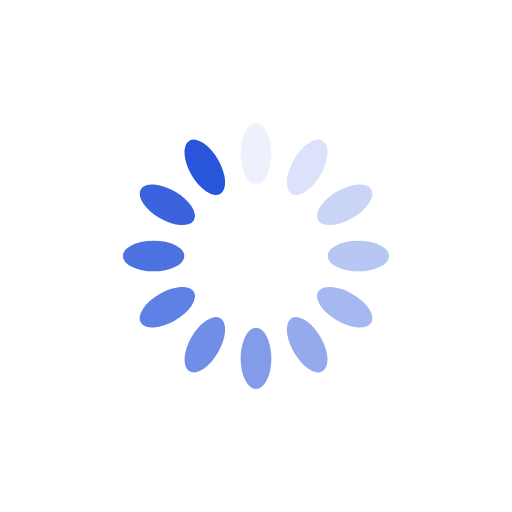
t = 0.00 s
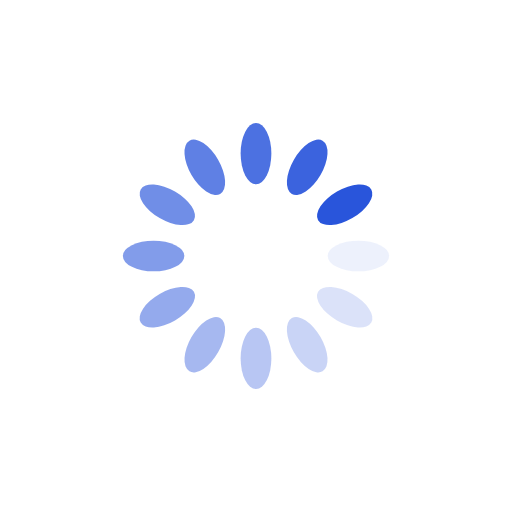
t = 0.25 s
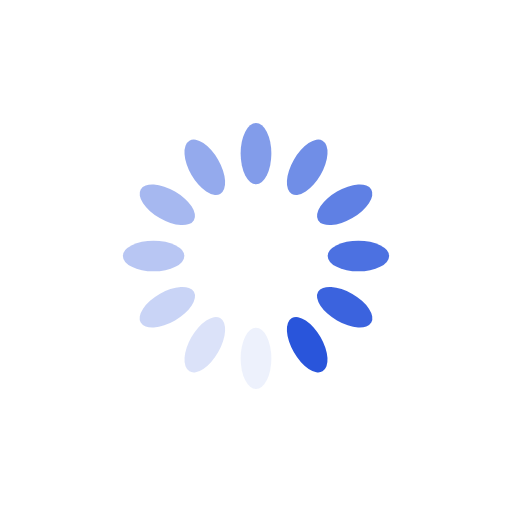
t = 0.50 s
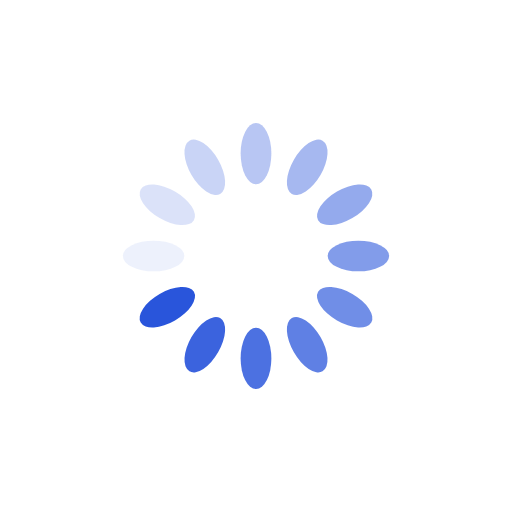
t = 0.75 s

The animated SVG that drew these frames (rendered in a browser with its animation timeline set to each time). Animation: 12 SMIL elements (animate=12); one cycle of 1.00 s, repeats indefinitely.

<?xml version="1.0" encoding="utf-8"?>
<svg xmlns="http://www.w3.org/2000/svg" xmlns:xlink="http://www.w3.org/1999/xlink" style="margin: auto; background: rgb(255, 255, 255); display: block; shape-rendering: auto;" width="200px" height="200px" viewBox="0 0 100 100" preserveAspectRatio="xMidYMid">
<g transform="rotate(0 50 50)">
  <rect x="47" y="24" rx="3" ry="6" width="6" height="12" fill="#2955db">
    <animate attributeName="opacity" values="1;0" keyTimes="0;1" dur="1s" begin="-0.9166666666666666s" repeatCount="indefinite"></animate>
  </rect>
</g><g transform="rotate(30 50 50)">
  <rect x="47" y="24" rx="3" ry="6" width="6" height="12" fill="#2955db">
    <animate attributeName="opacity" values="1;0" keyTimes="0;1" dur="1s" begin="-0.8333333333333334s" repeatCount="indefinite"></animate>
  </rect>
</g><g transform="rotate(60 50 50)">
  <rect x="47" y="24" rx="3" ry="6" width="6" height="12" fill="#2955db">
    <animate attributeName="opacity" values="1;0" keyTimes="0;1" dur="1s" begin="-0.75s" repeatCount="indefinite"></animate>
  </rect>
</g><g transform="rotate(90 50 50)">
  <rect x="47" y="24" rx="3" ry="6" width="6" height="12" fill="#2955db">
    <animate attributeName="opacity" values="1;0" keyTimes="0;1" dur="1s" begin="-0.6666666666666666s" repeatCount="indefinite"></animate>
  </rect>
</g><g transform="rotate(120 50 50)">
  <rect x="47" y="24" rx="3" ry="6" width="6" height="12" fill="#2955db">
    <animate attributeName="opacity" values="1;0" keyTimes="0;1" dur="1s" begin="-0.5833333333333334s" repeatCount="indefinite"></animate>
  </rect>
</g><g transform="rotate(150 50 50)">
  <rect x="47" y="24" rx="3" ry="6" width="6" height="12" fill="#2955db">
    <animate attributeName="opacity" values="1;0" keyTimes="0;1" dur="1s" begin="-0.5s" repeatCount="indefinite"></animate>
  </rect>
</g><g transform="rotate(180 50 50)">
  <rect x="47" y="24" rx="3" ry="6" width="6" height="12" fill="#2955db">
    <animate attributeName="opacity" values="1;0" keyTimes="0;1" dur="1s" begin="-0.4166666666666667s" repeatCount="indefinite"></animate>
  </rect>
</g><g transform="rotate(210 50 50)">
  <rect x="47" y="24" rx="3" ry="6" width="6" height="12" fill="#2955db">
    <animate attributeName="opacity" values="1;0" keyTimes="0;1" dur="1s" begin="-0.3333333333333333s" repeatCount="indefinite"></animate>
  </rect>
</g><g transform="rotate(240 50 50)">
  <rect x="47" y="24" rx="3" ry="6" width="6" height="12" fill="#2955db">
    <animate attributeName="opacity" values="1;0" keyTimes="0;1" dur="1s" begin="-0.25s" repeatCount="indefinite"></animate>
  </rect>
</g><g transform="rotate(270 50 50)">
  <rect x="47" y="24" rx="3" ry="6" width="6" height="12" fill="#2955db">
    <animate attributeName="opacity" values="1;0" keyTimes="0;1" dur="1s" begin="-0.16666666666666666s" repeatCount="indefinite"></animate>
  </rect>
</g><g transform="rotate(300 50 50)">
  <rect x="47" y="24" rx="3" ry="6" width="6" height="12" fill="#2955db">
    <animate attributeName="opacity" values="1;0" keyTimes="0;1" dur="1s" begin="-0.08333333333333333s" repeatCount="indefinite"></animate>
  </rect>
</g><g transform="rotate(330 50 50)">
  <rect x="47" y="24" rx="3" ry="6" width="6" height="12" fill="#2955db">
    <animate attributeName="opacity" values="1;0" keyTimes="0;1" dur="1s" begin="0s" repeatCount="indefinite"></animate>
  </rect>
</g>
<!-- [ldio] generated by https://loading.io/ --></svg>